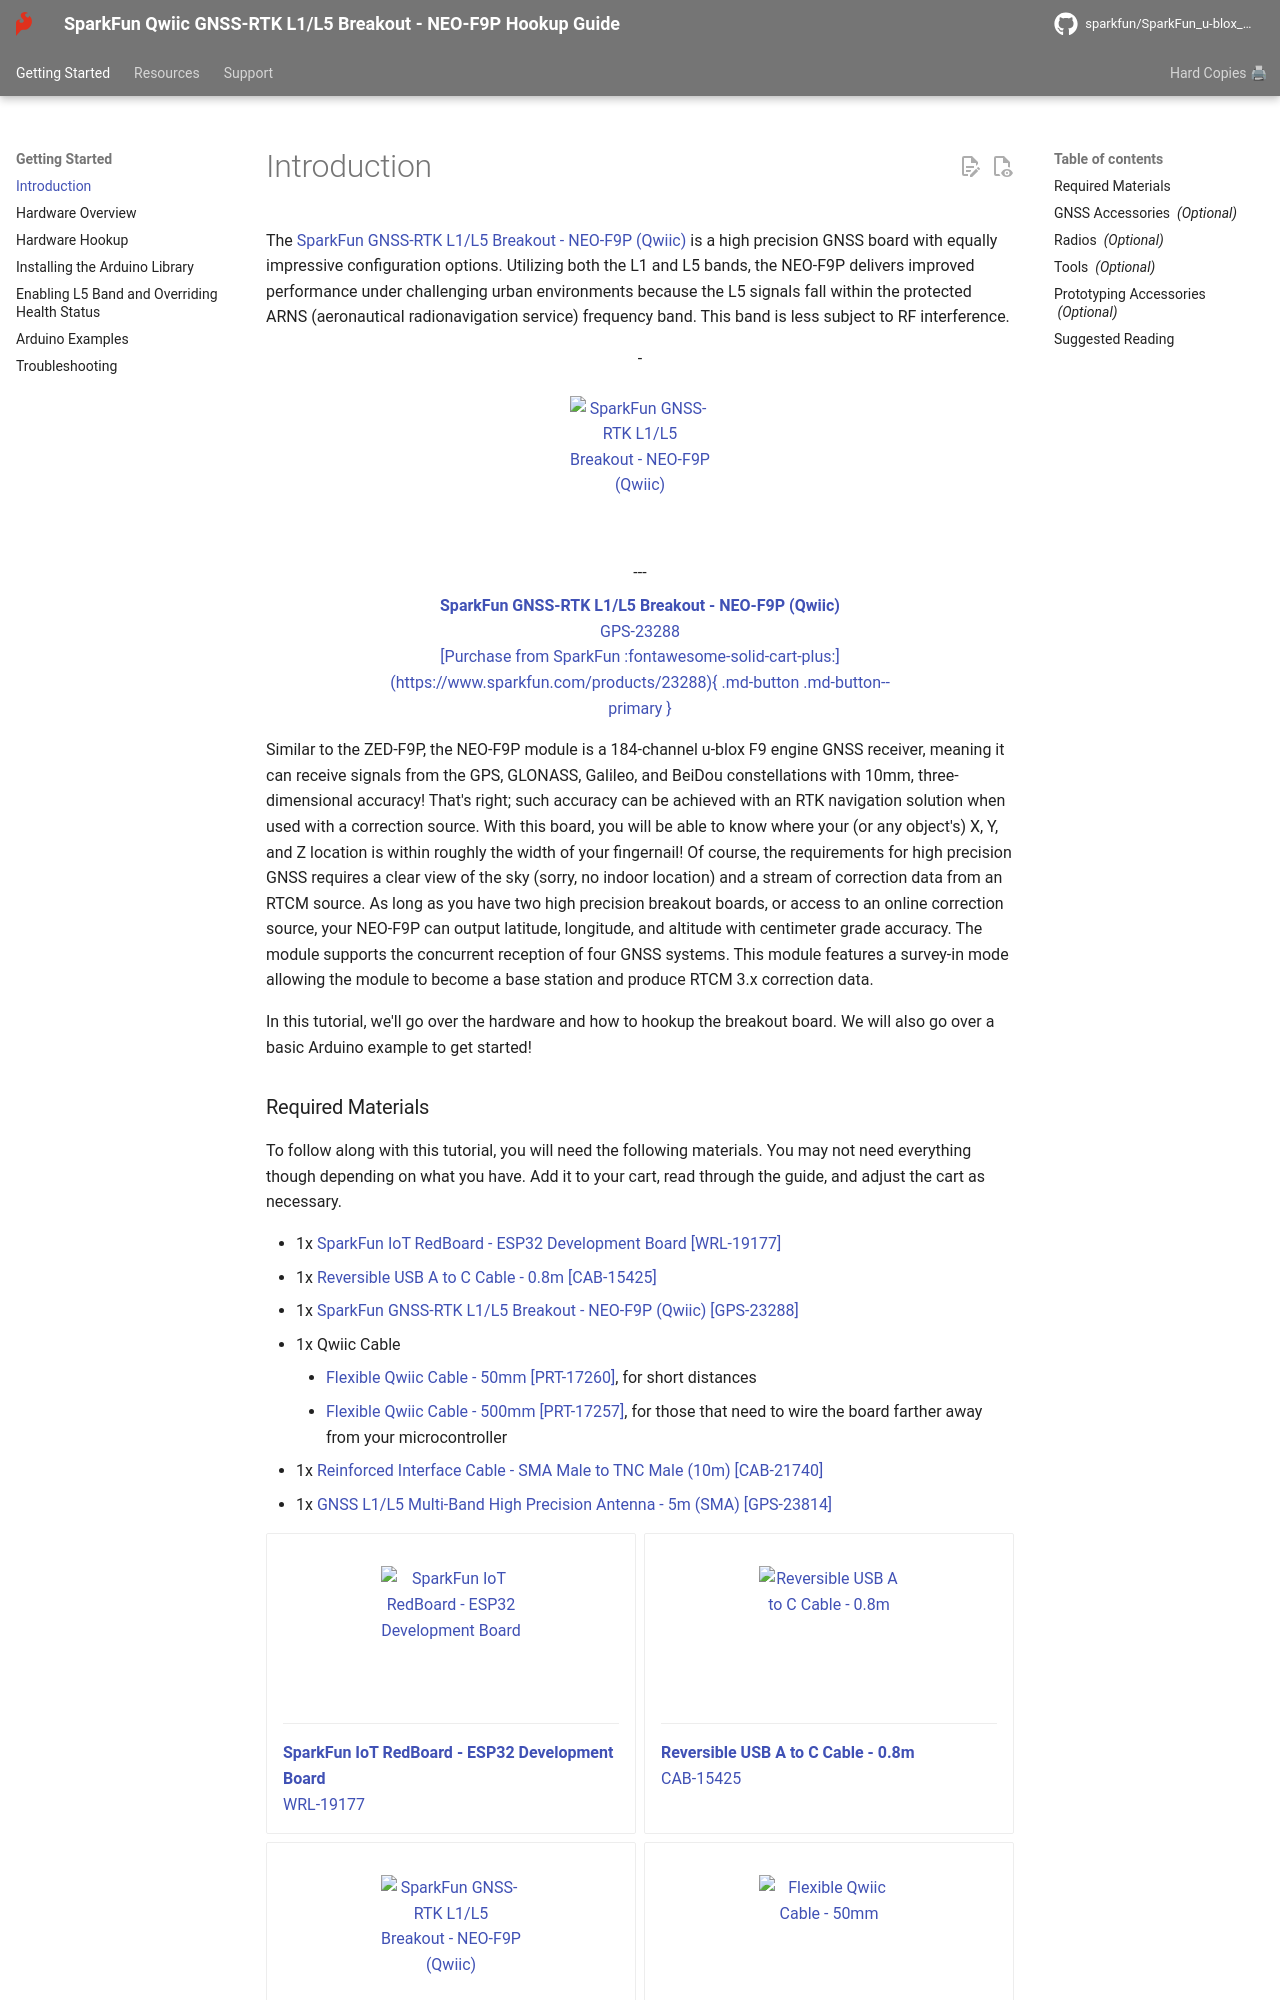

repository: sparkfun/SparkFun_u-blox_NEO-F9P · page: introduction/index.html · generator: mkdocs

The [SparkFun GNSS-RTK L1/L5 Breakout - NEO-F9P (Qwiic)](https://www.sparkfun.com/products/23288) is a high precision GNSS board with equally impressive configuration options. Utilizing both the L1 and L5 bands, the NEO-F9P delivers improved performance under challenging urban environments because the L5 signals fall within the protected ARNS (aeronautical radionavigation service) frequency band. This band is less subject to RF interference.

<center>
<div class="grid cards" style="width:500px;" markdown>

-   <a href="https://www.sparkfun.com/products/23288">
      <figure markdown>
        <img src="https://cdn.sparkfun.com/assets/parts/2/3/4/8/5/GPS-23288-L1-L5-Breakout-NEO-F9P-Feature.jpg" style="width:140px; height:140px; object-fit:contain;" alt="SparkFun GNSS-RTK L1/L5 Breakout - NEO-F9P (Qwiic)">
      </figure>
    </a>

    ---

    <a href="https://www.sparkfun.com/products/23288">
      <b>SparkFun GNSS-RTK L1/L5 Breakout - NEO-F9P (Qwiic)</b>
      <br />
      GPS-23288
      <br />
      <center>[Purchase from SparkFun :fontawesome-solid-cart-plus:](https://www.sparkfun.com/products/23288){ .md-button .md-button--primary }</center>
    </a>

</div>
</center>

Similar to the ZED-F9P, the NEO-F9P module is a 184-channel u-blox F9 engine GNSS receiver, meaning it can receive signals from the GPS, GLONASS, Galileo, and BeiDou constellations with 10mm, three-dimensional accuracy! That's right; such accuracy can be achieved with an RTK navigation solution when used with a correction source. With this board, you will be able to know where your (or any object's) X, Y, and Z location is within roughly the width of your fingernail! Of course, the requirements for high precision GNSS requires a clear view of the sky (sorry, no indoor location) and a stream of correction data from an RTCM source. As long as you have two high precision breakout boards, or access to an online correction source, your NEO-F9P can output latitude, longitude, and altitude with centimeter grade accuracy. The module supports the concurrent reception of four GNSS systems. This module features a survey-in mode allowing the module to become a base station and produce RTCM 3.x correction data.

In this tutorial, we'll go over the hardware and how to hookup the breakout board. We will also go over a basic Arduino example to get started!
